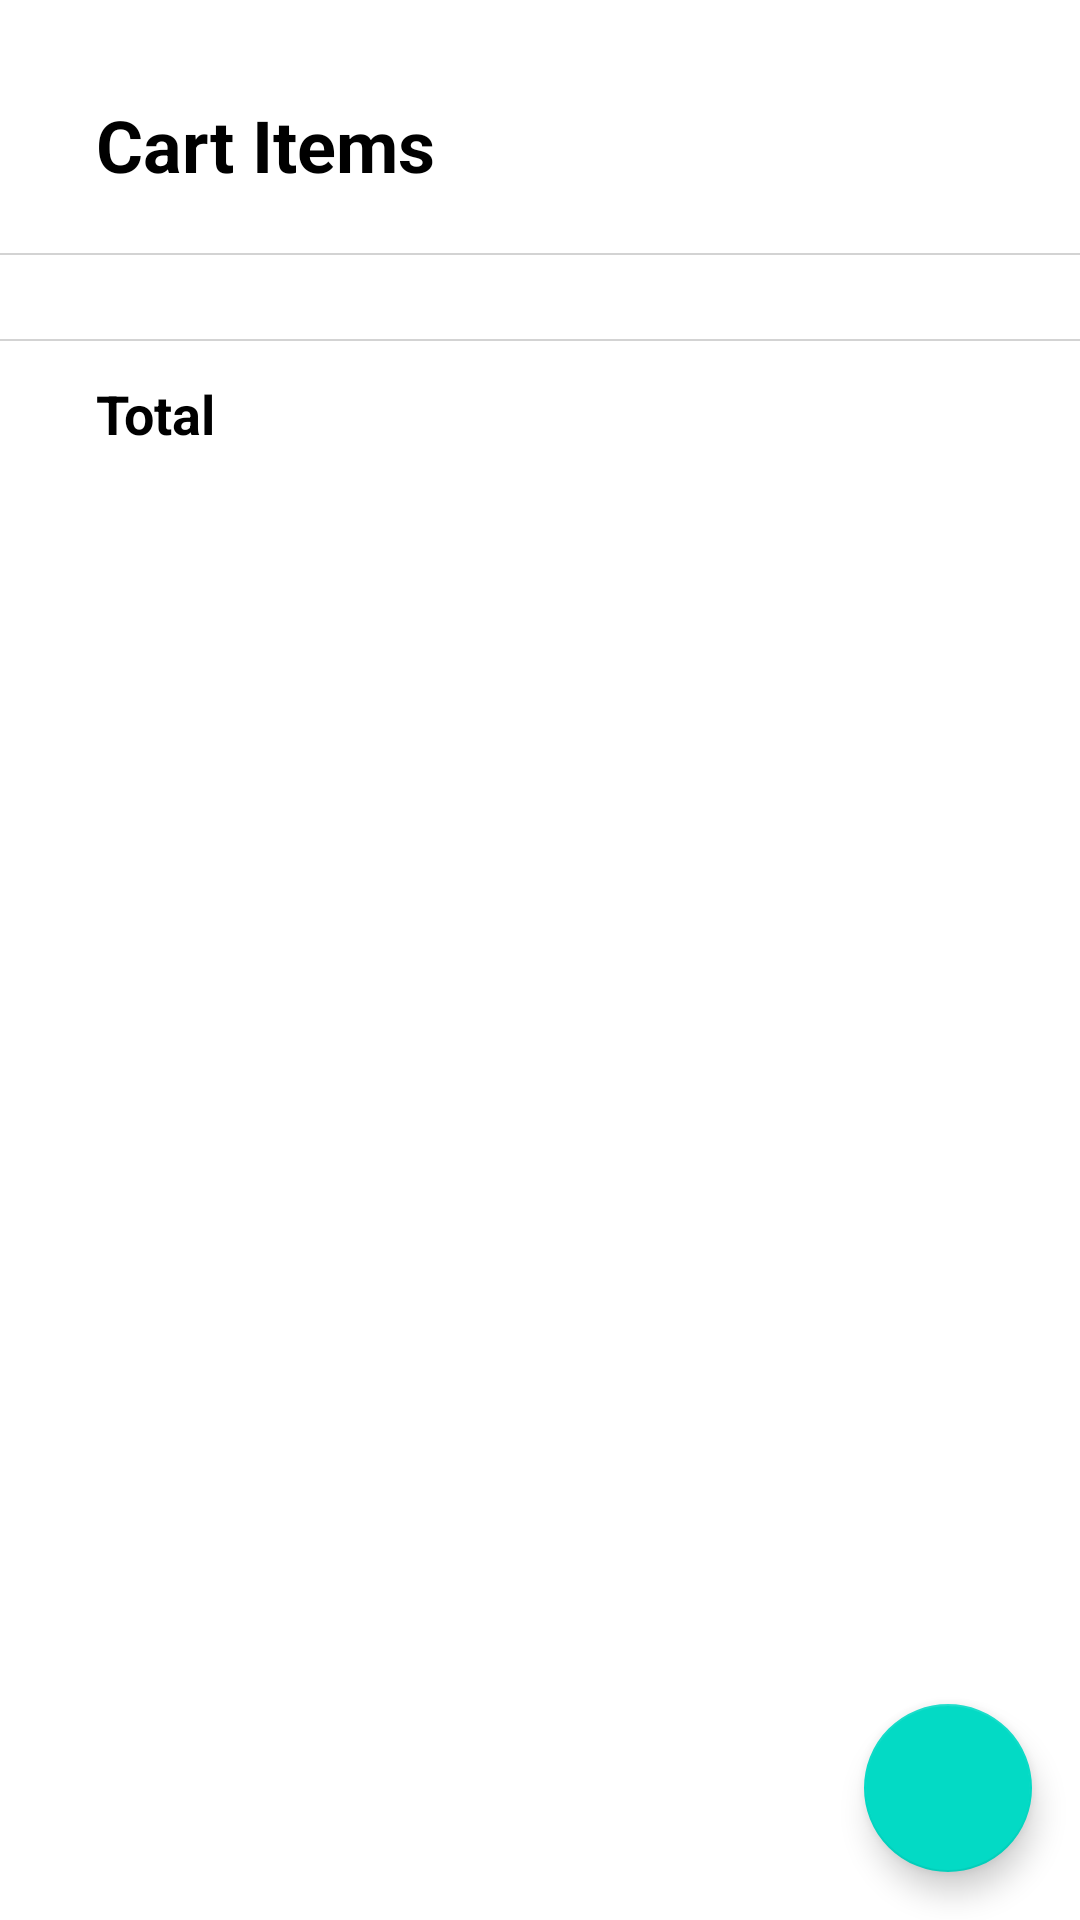

Reconstruct the res/layout file that produces this screen, plus the resources it refers to.
<!-- AndroidManifest.xml: application theme Theme.CaperPriceChecker -->
<!-- res/layout/activity_main.xml -->
<?xml version="1.0" encoding="utf-8"?>
<layout xmlns:android="http://schemas.android.com/apk/res/android"
  xmlns:app="http://schemas.android.com/apk/res-auto"
  xmlns:tools="http://schemas.android.com/tools">

  <data>

    <variable
      name="viewModel"
      type="com.raju.caperpricechecker.ui.activity.MainViewModel" />
  </data>

  <androidx.coordinatorlayout.widget.CoordinatorLayout
    android:layout_width="match_parent"
    android:layout_height="match_parent">


    <androidx.core.widget.NestedScrollView
      android:id="@+id/nestedDetail"
      android:layout_width="match_parent"
      android:layout_height="match_parent"
      android:clipToPadding="false">

      <androidx.constraintlayout.widget.ConstraintLayout
        android:layout_width="match_parent"
        android:layout_height="match_parent"
        android:background="@android:color/white">

        <androidx.appcompat.widget.AppCompatTextView
          android:id="@+id/checkout"
          android:layout_width="match_parent"
          android:layout_height="wrap_content"
          android:layout_marginStart="32dp"
          android:layout_marginTop="32dp"
          android:text="@string/cart_item"
          android:textColor="@color/black"
          android:textSize="24sp"
          android:textStyle="bold"
          app:layout_constraintStart_toStartOf="parent"
          app:layout_constraintTop_toTopOf="parent" />

        <View
          android:id="@+id/divider"
          android:layout_width="0dp"
          android:layout_height="0.5dp"
          android:layout_marginTop="20dp"
          android:background="@color/gray_17pc"
          app:layout_constraintEnd_toEndOf="parent"
          app:layout_constraintStart_toStartOf="parent"
          app:layout_constraintTop_toBottomOf="@id/checkout" />

        <androidx.recyclerview.widget.RecyclerView
          android:id="@+id/cart_products"
          android:layout_width="match_parent"
          android:layout_height="wrap_content"
          android:layout_marginTop="12dp"
          android:clipToPadding="false"
          android:orientation="vertical"
          android:padding="8dp"
          app:adapter="@{viewModel.adapterObservableField}"
          app:layoutManager="androidx.recyclerview.widget.LinearLayoutManager"
          app:layout_behavior="@string/appbar_scrolling_view_behavior"
          app:layout_constraintEnd_toEndOf="parent"
          app:layout_constraintStart_toStartOf="parent"
          app:layout_constraintTop_toBottomOf="@id/divider"
          tools:listitem="@layout/item_view_layout" />

        <View
          android:id="@+id/divider_one"
          android:layout_width="0dp"
          android:layout_height="0.5dp"
          android:background="@color/gray_17pc"
          app:layout_constraintEnd_toEndOf="parent"
          app:layout_constraintStart_toStartOf="parent"
          app:layout_constraintTop_toBottomOf="@id/cart_products" />

        <androidx.appcompat.widget.AppCompatTextView
          android:id="@+id/total_price_text"
          android:layout_width="0dp"
          android:layout_height="wrap_content"
          android:layout_marginStart="32dp"
          android:layout_marginTop="12dp"
          android:text="@string/total"
          android:textColor="@color/black"
          android:textSize="18sp"
          android:textStyle="bold"
          app:layout_constraintStart_toStartOf="parent"
          app:layout_constraintTop_toBottomOf="@id/divider_one" />

        <androidx.appcompat.widget.AppCompatTextView
          android:id="@+id/total_price"
          android:layout_width="0dp"
          android:layout_height="wrap_content"
          android:layout_marginTop="12dp"
          android:layout_marginEnd="32dp"
          android:text="@{viewModel.totalPrice}"
          android:textColor="@color/black"
          android:textSize="18sp"
          android:textStyle="bold"
          app:layout_constraintEnd_toEndOf="parent"
          app:layout_constraintTop_toBottomOf="@id/divider_one" />

      </androidx.constraintlayout.widget.ConstraintLayout>
    </androidx.core.widget.NestedScrollView>

    <com.google.android.material.floatingactionbutton.FloatingActionButton
      android:id="@+id/btnAdd"
      android:layout_width="wrap_content"
      android:layout_height="wrap_content"
      android:layout_margin="16dp"
      android:contentDescription="@string/add_item"
      android:src="@drawable/ic_baseline_add_24"
      app:layout_anchor="@id/nestedDetail"
      app:layout_anchorGravity="bottom|end" />
  </androidx.coordinatorlayout.widget.CoordinatorLayout>
</layout>
<!-- res/layout/item_view_layout.xml (included above) -->
<?xml version="1.0" encoding="utf-8"?>
<androidx.cardview.widget.CardView xmlns:android="http://schemas.android.com/apk/res/android"
  xmlns:app="http://schemas.android.com/apk/res-auto"
  xmlns:tools="http://schemas.android.com/tools"
  android:layout_width="match_parent"
  android:layout_height="wrap_content"
  android:layout_margin="8dp"
  app:cardPreventCornerOverlap="true">

  <androidx.constraintlayout.widget.ConstraintLayout
    android:id="@+id/linearLayout"
    android:layout_width="match_parent"
    android:layout_height="match_parent"
    android:padding="10dp">

    <androidx.appcompat.widget.AppCompatImageView
      android:id="@+id/image"
      android:layout_width="80dp"
      android:layout_height="80dp"
      android:scaleType="centerCrop"
      android:src="@drawable/ic_launcher_background"
      app:layout_constraintStart_toStartOf="parent"
      app:layout_constraintTop_toTopOf="parent" />

    <TextView
      android:id="@+id/tvProductName"
      android:layout_width="wrap_content"
      android:layout_height="wrap_content"
      android:layout_margin="8dp"
      android:textColor="@color/black"
      android:textSize="20sp"
      android:textStyle="bold"
      app:layout_constraintStart_toEndOf="@id/image"
      app:layout_constraintTop_toTopOf="parent"
      tools:text="Basic Kit" />

    <TextView
      android:id="@+id/tvRemove"
      android:layout_width="wrap_content"
      android:layout_height="wrap_content"
      android:layout_marginStart="8dp"
      android:layout_marginTop="8dp"
      android:text="@string/remove"
      android:textSize="16sp"
      app:layout_constraintStart_toEndOf="@id/image"
      app:layout_constraintTop_toBottomOf="@+id/tvProductName" />

    <TextView
      android:id="@+id/tvPrice"
      android:layout_width="wrap_content"
      android:layout_height="wrap_content"
      android:text="@string/_2_00"
      android:textSize="20sp"
      app:layout_constraintBottom_toBottomOf="parent"
      app:layout_constraintEnd_toEndOf="parent"
      app:layout_constraintTop_toTopOf="parent" />
  </androidx.constraintlayout.widget.ConstraintLayout>
</androidx.cardview.widget.CardView>
<!-- resources referenced by this layout -->
<resources>
  <color name="black">#FF000000</color>
  <color name="gray_17pc">#ffd3d3d3</color>
  <string name="_2_00">$2.00</string>
  <string name="add_item">addItem</string>
  <string name="cart_item">Cart Items</string>
  <string name="remove">Remove</string>
  <string name="total">Total</string>
  <style name="Theme.CaperPriceChecker" parent="Theme.MaterialComponents.DayNight.NoActionBar">
      
      <item name="colorPrimary">@color/purple_500</item>
      <item name="colorPrimaryVariant">@color/purple_700</item>
      <item name="colorOnPrimary">@color/white</item>
      
      <item name="colorSecondary">@color/teal_200</item>
      <item name="colorSecondaryVariant">@color/teal_700</item>
      <item name="colorOnSecondary">@color/black</item>
      
      <item name="android:statusBarColor" tools:targetApi="l">?attr/colorPrimaryVariant</item>
      
    </style>
  <color name="purple_500">#FF6200EE</color>
  <color name="purple_700">#FF3700B3</color>
  <color name="white">#FFFFFFFF</color>
  <color name="teal_200">#FF03DAC5</color>
  <color name="teal_700">#FF018786</color>
</resources>
